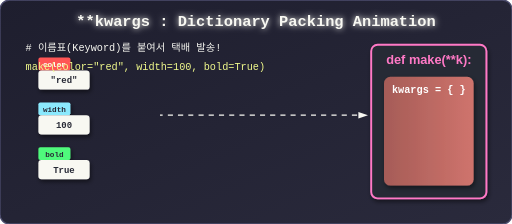
t = 0.00 s
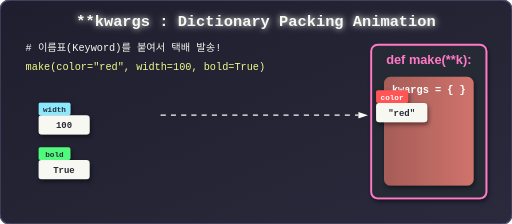
t = 1.81 s
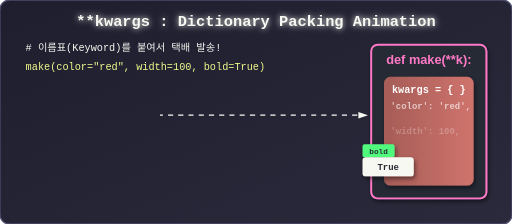
t = 3.73 s
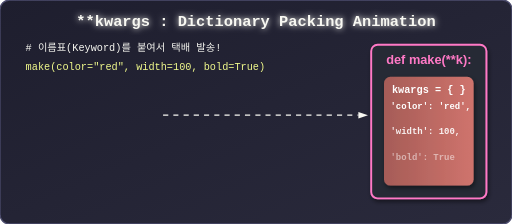
t = 5.35 s
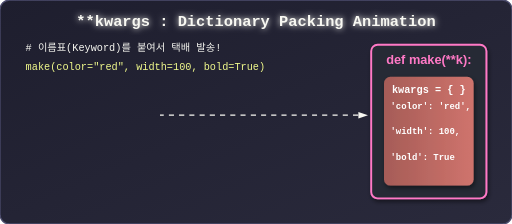
t = 7.23 s
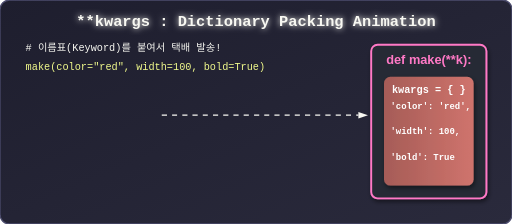
t = 9.10 s

The animated SVG that drew these frames (rendered in a browser with its animation timeline set to each time). Animation: 10 SMIL elements (animate=7,animateTransform=3); one cycle of 9.10 s, repeats indefinitely.

<svg viewBox="0 0 800 350" xmlns="http://www.w3.org/2000/svg">
  <defs>
    <!-- 그라데이션 및 필터 -->
    <linearGradient id="bgGrad2" x1="0%" y1="0%" x2="100%" y2="100%">
      <stop offset="0%" stop-color="#1e1e2e" />
      <stop offset="100%" stop-color="#2a2a3c" />
    </linearGradient>
    <linearGradient id="dictGrad" x1="0%" y1="0%" x2="100%" y2="0%">
      <stop offset="0%" stop-color="#b4625b" />
      <stop offset="100%" stop-color="#e27c73" />
    </linearGradient>
    <filter id="glow2" x="-20%" y="-20%" width="140%" height="140%">
      <feGaussianBlur stdDeviation="5" result="blur" />
      <feMerge>
        <feMergeNode in="blur" />
        <feMergeNode in="SourceGraphic" />
      </feMerge>
    </filter>
    <filter id="shadow2" x="-10%" y="-10%" width="120%" height="120%">
      <feDropShadow dx="2" dy="4" stdDeviation="3" flood-color="#000" flood-opacity="0.5"/>
    </filter>
  </defs>

  <!-- 배경 -->
  <rect width="800" height="350" rx="15" fill="url(#bgGrad2)" stroke="#4c4c6d" stroke-width="2"/>

  <!-- 타이틀 -->
  <text x="400" y="40" font-family="'Courier New', monospace" font-size="24" font-weight="bold" fill="#f8f8f2" text-anchor="middle" filter="url(#glow2)">**kwargs : Dictionary Packing Animation</text>

  <!-- 메인 함수 캐비닛 -->
  <rect x="580" y="70" width="180" height="240" rx="10" fill="#282a36" stroke="#ff79c6" stroke-width="3" filter="url(#shadow2)"/>
  <text x="670" y="100" font-family="Arial, sans-serif" font-size="20" font-weight="bold" fill="#ff79c6" text-anchor="middle">def make(**k):</text>
  
  <!-- 딕셔너리 서랍 (kwargs) -->
  <rect x="600" y="120" width="140" height="170" rx="10" fill="url(#dictGrad)" opacity="0.9" filter="url(#shadow2)"/>
  <text x="670" y="145" font-family="'Courier New', monospace" font-size="16" font-weight="bold" fill="#fff" text-anchor="middle">kwargs = { }</text>

  <!-- 날아오는 키워드 인자들 그룹 -->
  <g font-family="'Courier New', monospace" font-size="14" font-weight="bold" fill="#282a36" filter="url(#shadow2)">
    <!-- Keyword 1 -->
    <g transform="translate(100, 110)">
      <!-- Name Tag -->
      <rect x="-40" y="-20" width="50" height="20" rx="3" fill="#ff5555"/>
      <text x="-15" y="-5" text-anchor="middle" fill="#fff" font-size="12">color</text>
      <!-- Value Box -->
      <rect x="-40" y="0" width="80" height="30" rx="5" fill="#f8f8f2"/>
      <text x="0" y="20" text-anchor="middle">"red"</text>
      
      <animateTransform attributeName="transform" type="translate" values="100,110; 670,165" begin="0.8s" dur="1.5s" fill="freeze" calcMode="spline" keySplines="0.4 0 0.2 1"/>
      <animate attributeName="opacity" values="1; 1; 0" begin="0.8s" dur="1.5s" fill="freeze" keyTimes="0; 0.9; 1"/>
    </g>
    <!-- Keyword 2 -->
    <g transform="translate(100, 180)">
      <!-- Name Tag -->
      <rect x="-40" y="-20" width="50" height="20" rx="3" fill="#8be9fd"/>
      <text x="-15" y="-5" text-anchor="middle" fill="#282a36" font-size="12">width</text>
      <!-- Value Box -->
      <rect x="-40" y="0" width="80" height="30" rx="5" fill="#f8f8f2"/>
      <text x="0" y="20" text-anchor="middle">100</text>
      
      <animateTransform attributeName="transform" type="translate" values="100,180; 670,205" begin="1.8s" dur="1.5s" fill="freeze" calcMode="spline" keySplines="0.4 0 0.2 1"/>
      <animate attributeName="opacity" values="1; 1; 0" begin="1.8s" dur="1.5s" fill="freeze" keyTimes="0; 0.9; 1"/>
    </g>
    <!-- Keyword 3 -->
    <g transform="translate(100, 250)">
      <!-- Name Tag -->
      <rect x="-40" y="-20" width="50" height="20" rx="3" fill="#50fa7b"/>
      <text x="-15" y="-5" text-anchor="middle" fill="#282a36" font-size="12">bold</text>
      <!-- Value Box -->
      <rect x="-40" y="0" width="80" height="30" rx="5" fill="#f8f8f2"/>
      <text x="0" y="20" text-anchor="middle">True</text>
      
      <animateTransform attributeName="transform" type="translate" values="100,250; 670,245" begin="2.8s" dur="1.5s" fill="freeze" calcMode="spline" keySplines="0.4 0 0.2 1"/>
      <animate attributeName="opacity" values="1; 1; 0" begin="2.8s" dur="1.5s" fill="freeze" keyTimes="0; 0.9; 1"/>
    </g>
  </g>

  <!-- 서랍 안에서 채워지는 Key-Value 텍스트 -->
  <g font-family="'Courier New', monospace" font-size="14" font-weight="bold" fill="#fff" text-anchor="start">
    <text x="610" y="170" opacity="0">
      'color': 'red',
      <animate attributeName="opacity" values="0; 1; 1" begin="2.1s" dur="5s" fill="freeze"/>
    </text>
    <text x="610" y="210" opacity="0">
      'width': 100,
      <animate attributeName="opacity" values="0; 1; 1" begin="3.1s" dur="5s" fill="freeze"/>
    </text>
    <text x="610" y="250" opacity="0">
      'bold': True
      <animate attributeName="opacity" values="0; 1; 1" begin="4.1s" dur="5s" fill="freeze"/>
    </text>
  </g>

  <!-- 코드 호출 예시 (좌측 고정 텍스트) -->
  <text x="40" y="80" font-family="'Courier New', monospace" font-size="16" fill="#f8f8f2">
    <tspan x="40" dy="0"># 이름표(Keyword)를 붙여서 택배 발송!</tspan>
    <tspan x="40" dy="30" fill="#f1fa8c">make(color="red", width=100, bold=True)</tspan>
  </text>
  
  <!-- 흐름선 -->
  <path d="M 250,180 C 400,180 450,180 560,180" stroke="#f8f8f2" stroke-width="2" stroke-dasharray="8,8" fill="none">
      <animate attributeName="stroke-dashoffset" from="100" to="0" dur="1.5s" repeatCount="indefinite"/>
  </path>
  <polygon points="560,175 575,180 560,185" fill="#f8f8f2"/>

</svg>
